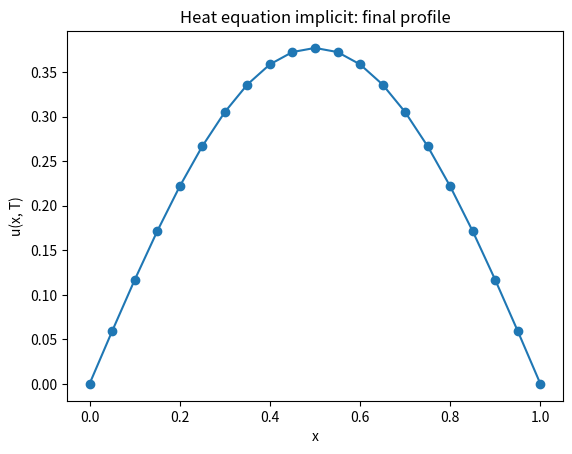
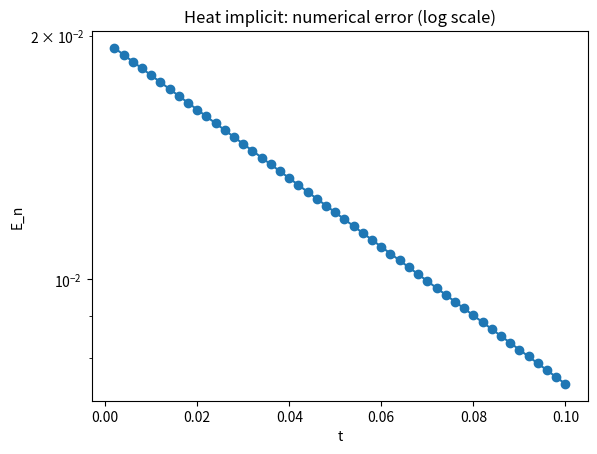

These charts were generated, in order, by the following Python code:
"""
1D Heat equation – implicit scheme (Backward Euler / BTCS).

PDE:
    u_t = alpha * u_xx,   x in [0, L], t in [0, T]

BTCS scheme:
    u_i^{n+1} - u_i^n = r * (u_{i+1}^{n+1} - 2 u_i^{n+1} + u_{i-1}^{n+1})

Rearranged (for interior points i=1..Nx-1 at time n+1):
    -r * u_{i-1}^{n+1} + (1 + 2r) * u_i^{n+1} - r * u_{i+1}^{n+1} = u_i^n

This leads to a tridiagonal linear system A * u^{n+1} = d at each step.

What this script does:
- Builds the tridiagonal matrix A once.
- For each time step, builds RHS d using u^n and boundary values.
- Solves A u^{n+1} = d via basic Gaussian elimination (no pivoting).
- Tracks numerical error:
      E_n = max_i |u_i^{n+1} - u_i^n|.
- Writes:
    'heat_implicit_solution.dat'
    'heat_implicit_convergence.dat'
- Optionally plots final profile and error history.

How to use in the exam:
- Step 1: Edit USER PARAMETERS: L, T, Nx, Nt, alpha.
- Step 2: Edit u_init, u_left, u_right as needed.
- Step 3: Run:
        python3 heat1d_implicit.py
- Step 4: gnuplot:
        plot 'heat_implicit_convergence.dat' using 2:3 every ::1 with linespoints title 'E_n'
"""

import math

try:
    import matplotlib.pyplot as plt
    HAVE_MPL = True
except ImportError:
    HAVE_MPL = False

# ========== USER PARAMETERS: CHANGE THESE IN THE EXAM ==========
L = 1.0
T = 0.1
Nx = 20
Nt = 50
alpha = 1.0

output_sol = "heat_implicit_solution.dat"
output_conv = "heat_implicit_convergence.dat"
PRINT_MATRIX = False   # set True if you want to see A printed once
# ===============================================================


def u_init(x):
    return math.sin(math.pi * x)


def u_left(t):
    return 0.0


def u_right(t):
    return 0.0


def build_matrix_and_rhs_template(r, Nx):
    """
    Build the constant tridiagonal matrix A for BTCS:

    Interior unknowns: i = 1..Nx-1  -> dimension = Nx-1.

    A has:
        diag   = 1 + 2r
        off    = -r
    """
    n = Nx - 1
    A = [[0.0 for _ in range(n)] for _ in range(n)]

    for i in range(n):
        A[i][i] = 1.0 + 2.0 * r
        if i > 0:
            A[i][i - 1] = -r
        if i < n - 1:
            A[i][i + 1] = -r

    if PRINT_MATRIX:
        print("BTCS coefficient matrix A:")
        for row in A:
            print("  ", row)

    return A


def gaussian_elimination_solve(A, d):
    """
    Simple Gaussian elimination (no pivoting) to solve A x = d.

    A is small and tridiagonal for exam-sized grids.
    """
    n = len(A)

    # forward elimination
    for k in range(n - 1):
        if abs(A[k][k]) < 1e-14:
            print("Warning: near-zero pivot in BTCS elimination.")
        m = A[k + 1][k] / A[k][k]
        for j in range(k, n):
            A[k + 1][j] -= m * A[k][j]
        d[k + 1] -= m * d[k]

    # back substitution
    x = [0.0] * n
    if abs(A[n - 1][n - 1]) < 1e-14:
        print("Warning: near-zero diagonal at last row.")
        x[n - 1] = 0.0
    else:
        x[n - 1] = d[n - 1] / A[n - 1][n - 1]

    for i in range(n - 2, -1, -1):
        s = 0.0
        for j in range(i + 1, n):
            s += A[i][j] * x[j]
        if abs(A[i][i]) < 1e-14:
            print("Warning: near-zero diagonal encountered.")
            x[i] = 0.0
        else:
            x[i] = (d[i] - s) / A[i][i]

    return x


def main():
    dx = L / float(Nx)
    dt = T / float(Nt)
    r = alpha * dt / (dx * dx)
    print(f"Implicit heat scheme: r = {r:.3e} (unconditionally stable in theory)")

    # grid
    x = [i * dx for i in range(Nx + 1)]

    # initial condition
    u_old = [u_init(xi) for xi in x]
    u_new = [0.0 for _ in range(Nx + 1)]

    # apply BC at t=0
    u_old[0] = u_left(0.0)
    u_old[Nx] = u_right(0.0)

    # matrix A for interior unknowns
    A_template = build_matrix_and_rhs_template(r, Nx)

    E_list = []
    t_list = []

    with open(output_sol, "w") as f_sol:
        f_sol.write("# Heat equation implicit solution (BTCS)\n")
        f_sol.write("# col1: n (time index)\n")
        f_sol.write("# col2: t_n\n")
        f_sol.write("# col3: i (space index)\n")
        f_sol.write("# col4: x_i\n")
        f_sol.write("# col5: u_i^n\n")

        # n=0
        t = 0.0
        for i in range(Nx + 1):
            f_sol.write(f"0 {t} {i} {x[i]} {u_old[i]}\n")
        E_list.append(0.0)
        t_list.append(t)

        # time steps
        for n in range(1, Nt + 1):
            t = n * dt
            # RHS d based on u_old and boundary values at time t
            uL = u_left(t)
            uR = u_right(t)

            # interior RHS: size Nx-1
            d = [0.0 for _ in range(Nx - 1)]
            for i in range(1, Nx):
                d[i - 1] = u_old[i]

            # boundary terms
            d[0] += r * uL
            d[Nx - 2] += r * uR

            # copy A_template so we don't overwrite it
            A = [row[:] for row in A_template]
            u_interior = gaussian_elimination_solve(A, d)

            # build full u_new
            u_new[0] = uL
            u_new[Nx] = uR
            for i in range(1, Nx):
                u_new[i] = u_interior[i - 1]

            # measure numerical change
            max_diff = 0.0
            for i in range(Nx + 1):
                diff = abs(u_new[i] - u_old[i])
                if diff > max_diff:
                    max_diff = diff

            # write snapshot
            for i in range(Nx + 1):
                f_sol.write(f"{n} {t} {i} {x[i]} {u_new[i]}\n")

            E_list.append(max_diff)
            t_list.append(t)

            # prepare
            u_old, u_new = u_new, u_old

    with open(output_conv, "w") as f_conv:
        f_conv.write("# Heat equation BTCS convergence\n")
        f_conv.write("# col1: n\n")
        f_conv.write("# col2: t_n\n")
        f_conv.write("# col3: E_n = max_i |u^{n} - u^{n-1}|\n")
        for n, (tn, En) in enumerate(zip(t_list, E_list)):
            f_conv.write(f"{n} {tn} {En}\n")

    print("Implicit heat solution written to:", output_sol)
    print("Convergence written to:", output_conv)
    print("Example gnuplot:")
    print("  plot 'heat_implicit_convergence.dat' using 2:3 every ::1 with linespoints title 'E_n'")

    if HAVE_MPL:
        # final profile
        import matplotlib.pyplot as plt
        u_final = []
        with open(output_sol, "r") as f:
            lines = f.readlines()
            last_lines = lines[-(Nx + 1):]
            for line in last_lines:
                if line.startswith("#"):
                    continue
                parts = line.split()
                u_final.append(float(parts[4]))
        plt.figure()
        plt.plot(x, u_final, marker='o')
        plt.xlabel("x")
        plt.ylabel("u(x, T)")
        plt.title("Heat equation implicit: final profile")

        eps = 1e-16
        E_no_zero = [E if E > 0.0 else eps for E in E_list]
        plt.figure()
        plt.semilogy(t_list[1:], E_no_zero[1:], marker='o')
        plt.xlabel("t")
        plt.ylabel("E_n")
        plt.title("Heat implicit: numerical error (log scale)")
        plt.show()


if __name__ == "__main__":
    main()
